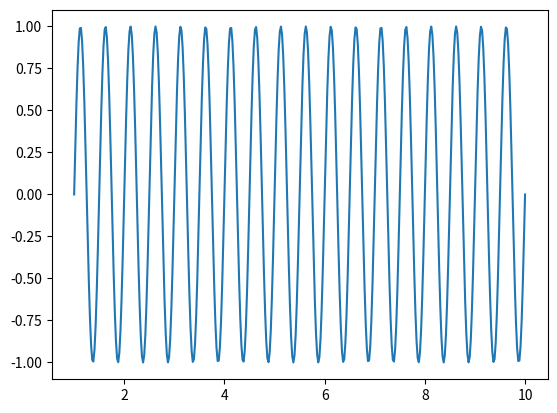

Here is the Python script that generated this plot:
import time
import matplotlib.pyplot as plt
import numpy as np

t = np.linspace(1, 10, 400)


w = 4 * np.pi # rad/s
x = np.sin(w*t)


plt.plot(t, x)
plt.show()